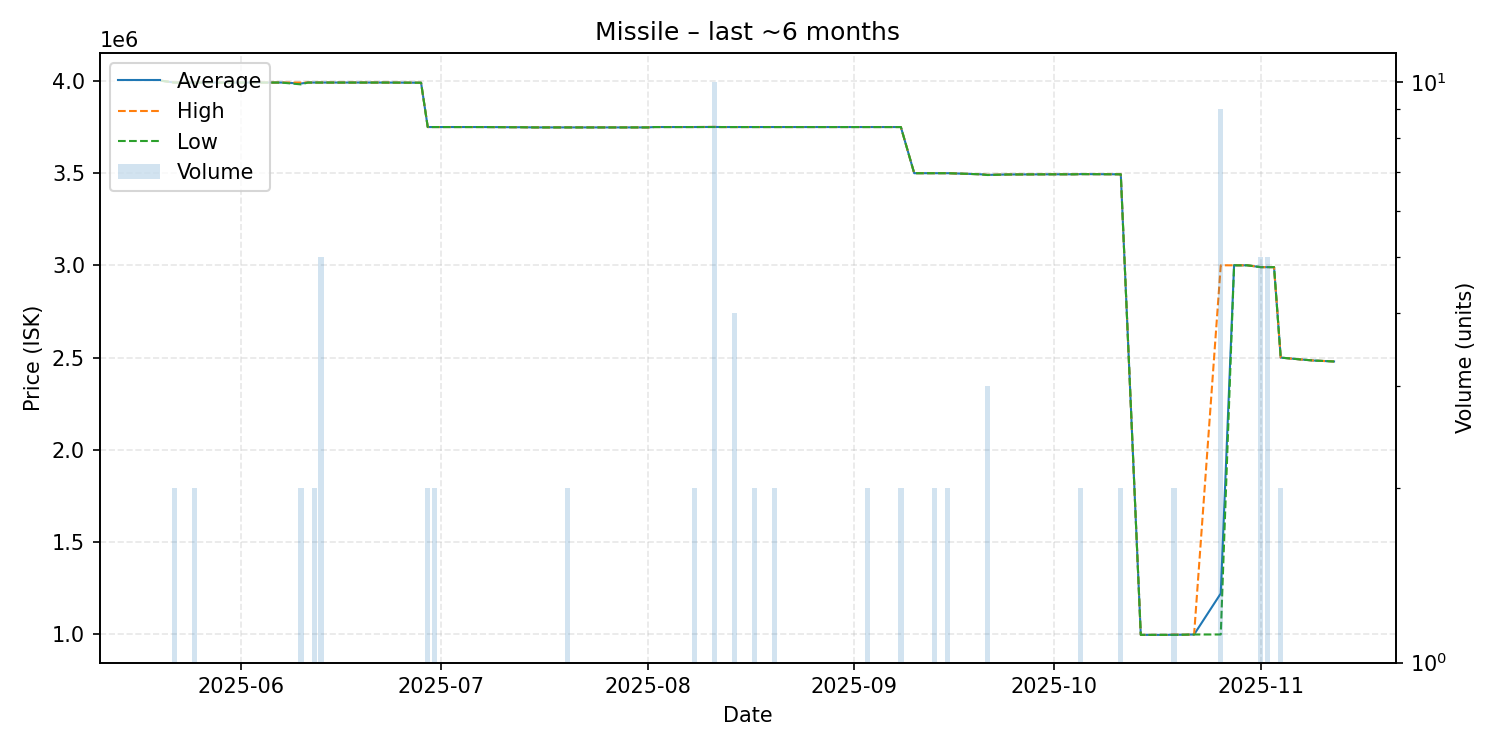

Values plotted in this chart, from the file beside it:
date, average, highest, lowest, order_count, volume
2025-05-20, 4000000, 4000000, 4000000, 1, 1
2025-05-22, 3990000, 3990000, 3990000, 2, 2
2025-05-23, 3990000, 3990000, 3990000, 1, 1
2025-05-25, 3990000, 3990000, 3990000, 2, 2
2025-05-30, 3990000, 3990000, 3990000, 1, 1
2025-06-07, 3990000, 3990000, 3990000, 1, 1
2025-06-10, 3985000, 3990000, 3980000, 2, 2
2025-06-11, 3990000, 3990000, 3990000, 1, 1
2025-06-12, 3990000, 3990000, 3990000, 2, 2
2025-06-13, 3990000, 3990000, 3990000, 1, 5
2025-06-19, 3990000, 3990000, 3990000, 1, 1
2025-06-21, 3990000, 3990000, 3990000, 1, 1
2025-06-22, 3990000, 3990000, 3990000, 1, 1
2025-06-28, 3989000, 3989000, 3989000, 1, 1
2025-06-29, 3749000, 3749000, 3749000, 2, 2
2025-06-30, 3749000, 3749000, 3749000, 2, 2
2025-07-03, 3749000, 3749000, 3749000, 1, 1
2025-07-04, 3749000, 3749000, 3749000, 1, 1
2025-07-07, 3749000, 3749000, 3749000, 1, 1
2025-07-12, 3748000, 3748000, 3748000, 1, 1
2025-07-13, 3748000, 3748000, 3748000, 1, 1
2025-07-15, 3747000, 3747000, 3747000, 1, 1
2025-07-17, 3747000, 3747000, 3747000, 1, 1
2025-07-20, 3747000, 3747000, 3747000, 2, 2
2025-07-25, 3747000, 3747000, 3747000, 1, 1
2025-07-28, 3747000, 3747000, 3747000, 1, 1
2025-08-01, 3747000, 3747000, 3747000, 1, 1
2025-08-02, 3749000, 3749000, 3749000, 1, 1
2025-08-04, 3749000, 3749000, 3749000, 1, 1
2025-08-08, 3749000, 3749000, 3749000, 2, 2
2025-08-11, 3749400, 3750000, 3749000, 2, 10
2025-08-12, 3749000, 3749000, 3749000, 1, 1
2025-08-14, 3749000, 3749000, 3749000, 1, 4
2025-08-17, 3749000, 3749000, 3749000, 2, 2
2025-08-20, 3749000, 3749000, 3749000, 2, 2
2025-08-25, 3749000, 3749000, 3749000, 1, 1
2025-08-26, 3749000, 3749000, 3749000, 1, 1
2025-08-27, 3749000, 3749000, 3749000, 1, 1
2025-08-30, 3749000, 3749000, 3749000, 1, 1
2025-09-01, 3749000, 3749000, 3749000, 1, 1
2025-09-03, 3749000, 3749000, 3749000, 2, 2
2025-09-04, 3749000, 3749000, 3749000, 1, 1
2025-09-06, 3749000, 3749000, 3749000, 1, 1
2025-09-07, 3749000, 3749000, 3749000, 1, 1
2025-09-08, 3749000, 3749000, 3749000, 2, 2
2025-09-10, 3499000, 3499000, 3499000, 1, 1
2025-09-11, 3499000, 3499000, 3499000, 1, 1
2025-09-12, 3499000, 3499000, 3499000, 1, 1
2025-09-13, 3499000, 3499000, 3499000, 2, 2
2025-09-15, 3499000, 3499000, 3499000, 2, 2
2025-09-20, 3493000, 3493000, 3493000, 1, 1
2025-09-21, 3489667, 3490000, 3489000, 3, 3
2025-09-24, 3492000, 3492000, 3492000, 1, 1
2025-10-01, 3493000, 3493000, 3493000, 1, 1
2025-10-04, 3493000, 3493000, 3493000, 1, 1
2025-10-05, 3494000, 3494000, 3494000, 2, 2
2025-10-11, 3493000, 3493000, 3493000, 2, 2
2025-10-14, 997900, 997900, 997900, 1, 1
2025-10-18, 997900, 997900, 997900, 1, 1
2025-10-19, 998950, 1000000, 997900, 2, 2
... 13 more rows
